Run: headless pygame with SDL's dummy video driver; simulated clock (each Clock.tick advances the game by its frame time, no real sleeping); random seed 0; keys injected as events and as key.get_pressed() state; mouse plan: one left click at the window centre at the start of phase 2, then a move to the lower-right quarter at the start of phase 3.
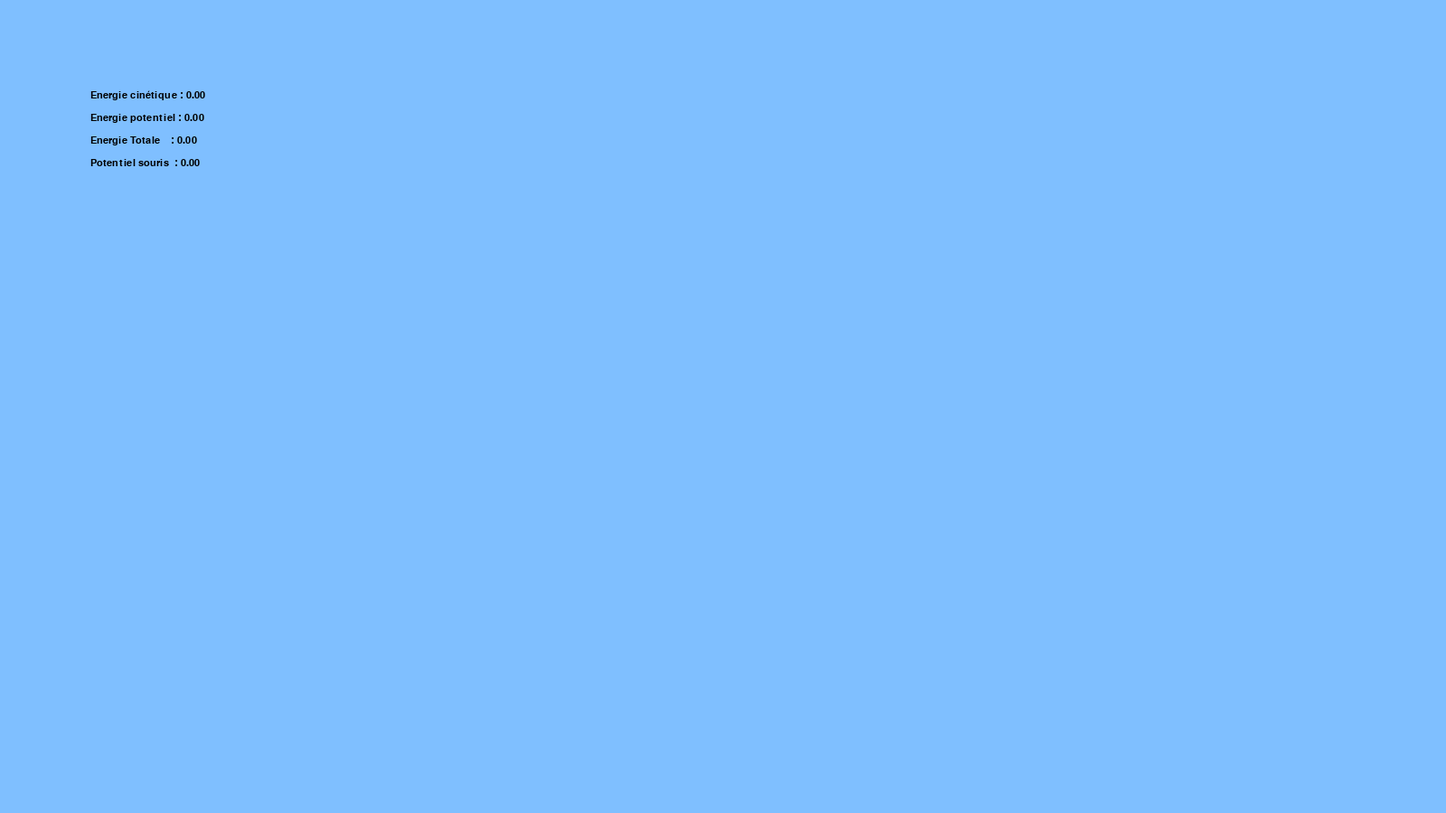
Frame 1 of 4 · flips 1–60 · no input
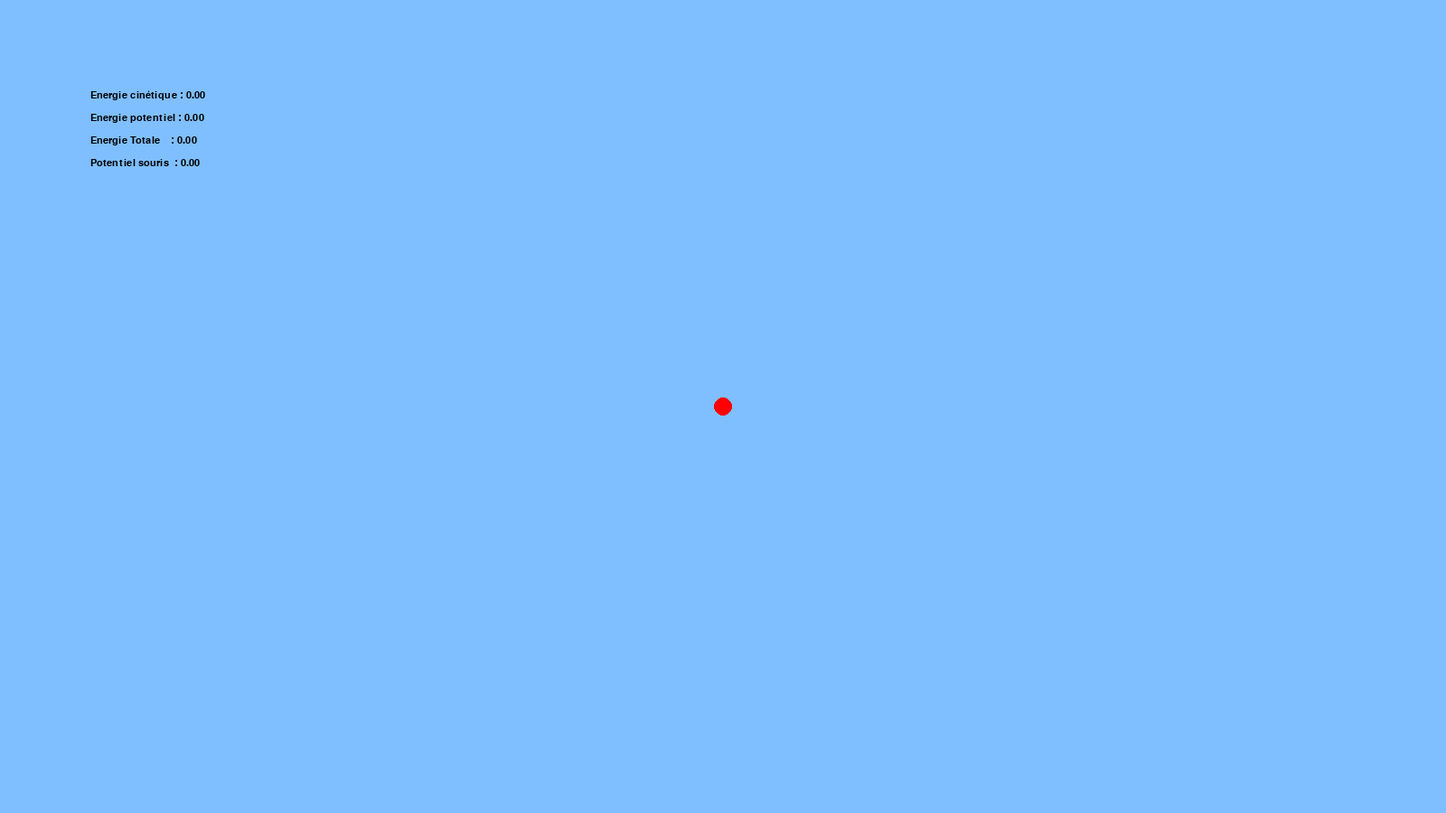
Frame 2 of 4 · flips 61–180 · clicked the window centre · tapped SPACE, RETURN · held RIGHT (→), D
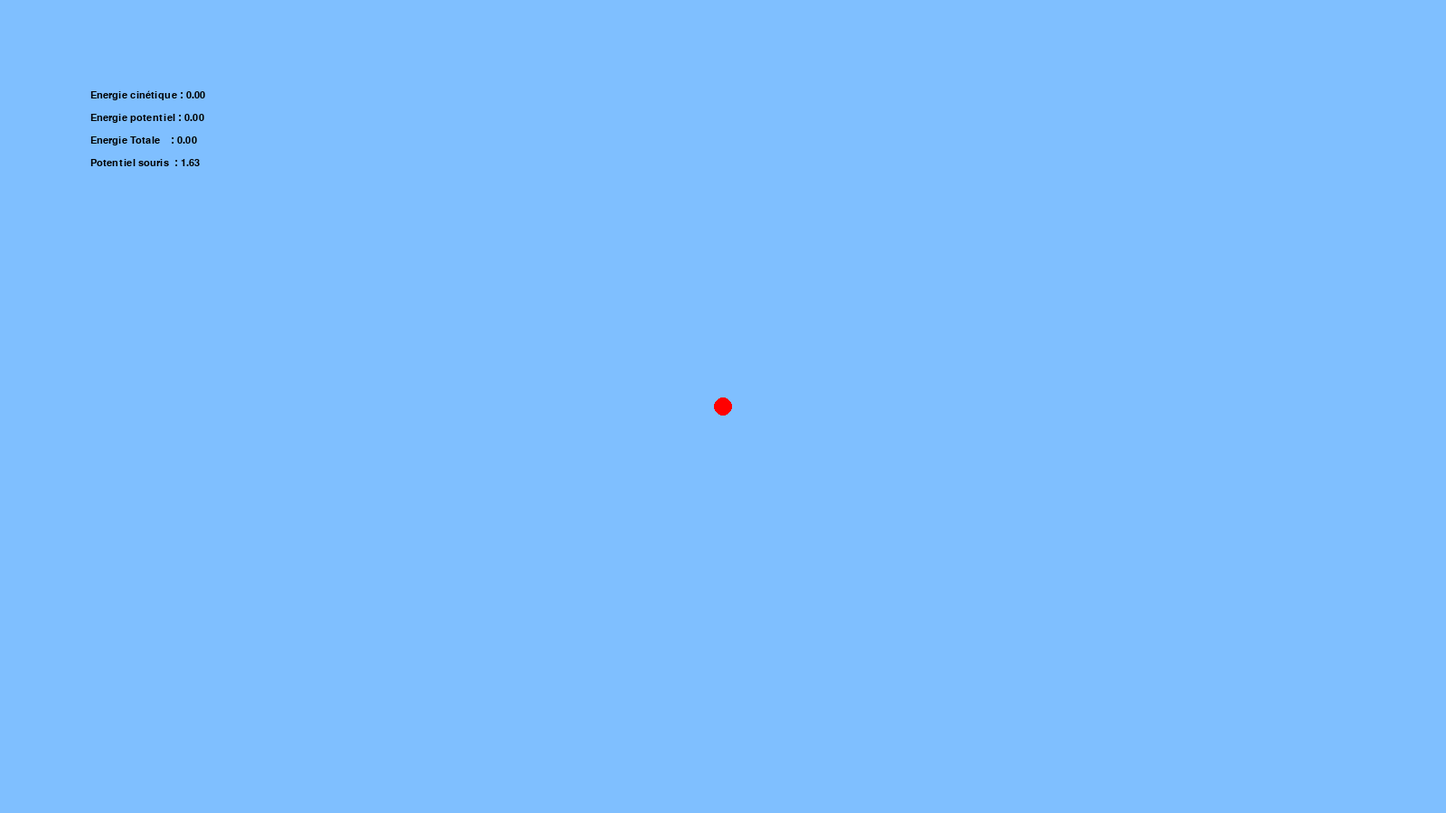
Frame 3 of 4 · flips 181–300 · moved the mouse to the lower-right quarter · held DOWN (↓), S
Frame 4 of 4 · flips 301–420 · held LEFT (←), A, UP (↑), W · screen unchanged from frame 3, image omitted

The pygame program that drew these frames:

import math
import pygame
import sys

# Constantes

BLEUCLAIR = (127, 191, 255)
ROUGE = (255, 0, 0)
NOIR = (0, 0, 0)
K = 8.9876 * 10 ** 9
RAYON = 10
C = 10 ** -7

# Paramètres

dimensions_fenetre = (1600, 900)
images_par_seconde = 60

masse_mobile = 10**-10

# Fonctions
def ajouter_objet(x, y, q):
    objet = (x, y, q)
    liste_objet.append(objet)

def retirer_objet(x, y):
    for o in liste_objet:
        if o[0] - 10 <= x <= o[0] + 10 and o[1] - 10 <= y <= o[1] + 10:
            liste_objet.remove(o)

def dessiner_objet():
    for objet in liste_objet:
        if objet[2] >= 0:
            pygame.draw.circle(fenetre, ROUGE, (objet[0], objet[1]), 10)
        else:
            pygame.draw.circle(fenetre, NOIR, (objet[0], objet[1]), 10)

def dessiner_mobile():
    if mobile_est_present:
        if mobile_charge >= 0:
            pygame.draw.circle(fenetre, ROUGE, (mobile_x, mobile_y), 10, 4)
        else:
            pygame.draw.circle(fenetre, NOIR, (mobile_x, mobile_y), 10, 4)

def traiter_action():
    if evenement.button == 1:
        ajouter_objet(evenement.pos[0], evenement.pos[1], 10**-7)
    elif evenement.button == 3:
        ajouter_objet(evenement.pos[0], evenement.pos[1], -10**-7)
    elif evenement.button == 2:
        retirer_objet(evenement.pos[0], evenement.pos[1])

def creer_mobile(x, y, q):
    global mobile_est_present, mobile_x, mobile_y, mobile_vx, mobile_vy, mobile_charge
    mobile_x, mobile_y = x, y
    mobile_vx, mobile_vy = 0, 0
    mobile_charge = q
    mobile_est_present = True


def calculer_champ(x, y):
    global mobile_est_present
    champ_elec_y = 0
    champ_elec_x = 0
    for objet in liste_objet:
        dx = x - objet[0]
        dy = y - objet[1]
        dist = math.sqrt(dx**2 + dy**2)
        if dist<= 15:
            mobile_est_present =  False
            return 0, 0, mobile_est_present
        else:
            n = K * objet[2] / (dist**2)
            champ_elec_x += (dx/dist)*n
            champ_elec_y += (dy/dist)*n
    return champ_elec_x, champ_elec_y, mobile_est_present

def mettre_a_jour_mobile(dt):
    global mobile_est_present, mobile_x, mobile_y, mobile_vx, mobile_vy, mobile_charge

    champ_elec_x, champ_elec_y, mobile_est_present = calculer_champ(mobile_x, mobile_y)
    if mobile_est_present:

        ax = champ_elec_x*mobile_charge/masse_mobile
        ay = champ_elec_y*mobile_charge/masse_mobile

        mobile_vx += ax*dt
        mobile_vy += ay*dt

        mobile_x += mobile_vx*dt + (ax*dt**2)/2
        mobile_y += mobile_vy*dt + (ay*dt**2)/2


def calculer_energie_potentielle(x, y, charge):
    global mobile_est_present, mobile_vx, mobile_vy
    ep = 0
    ec = 0
    if mobile_est_present:
        ec = masse_mobile* (mobile_vx**2 + mobile_vy**2) / 2
        for o in liste_objet:
            dx = x - o[0]
            dy = y - o[1]
            dist = math.sqrt(dx**2 + dy**2)
            ep += K*charge*o[2] / dist
    et = ep + ec
    return ep, ec, et

def calculer_potentiel(x, y):
    global mobile_charge, mobile_est_present, mobile_x, mobile_y
    eps = 0
    for o in liste_objet:
        dx = x - o[0]
        dy = y - o[1]
        dist = math.sqrt(dx**2 + dy**2)
        if dist > 10:
            eps += K*o[2] / dist
    if mobile_est_present:
        dx = x - mobile_x
        dy = y - mobile_y
        dist = math.sqrt(dx**2 + dy**2)
        if dist > 10:
            eps += K*mobile_charge /dist

    return eps




def afficher_texte():
    texte = "Energie cinétique : {0:.2f}".format(ec)
    police  = pygame.font.SysFont("monospace", 16)
    image = police.render(texte, True, NOIR)
    fenetre.blit(image, (100, 100))

    texte2 = "Energie potentiel : {0:.2f}".format(ep)
    image2 = police.render(texte2, True, NOIR)
    fenetre.blit(image2, (100, 125))

    texte3 = "Energie Totale    : {0:.2f}".format(et)
    image3 = police.render(texte3, True, NOIR)
    fenetre.blit(image3, (100, 150))

    texte4 = "Potentiel souris  : {0:.2f}".format(eps)
    image4 = police.render(texte4, True, NOIR)
    fenetre.blit(image4, (100, 175))

# Initialisation
pygame.init()

liste_objet = []

fenetre = pygame.display.set_mode(dimensions_fenetre)
pygame.display.set_caption("Programme 1")

horloge = pygame.time.Clock()
couleur_fond = BLEUCLAIR

mobile_est_present = False
mobile_x = 0
mobile_y = 0
mobile_vx = 0
mobile_vy = 0
mobile_charge = 0

ec = 0
ep = 0
et = 0
eps = 0

# Boucle principale
while True:
    dt = horloge.tick(images_par_seconde) / 1000
    x_souris, y_souris = pygame.mouse.get_pos()
    for evenement in pygame.event.get():
        if evenement.type == pygame.QUIT:
            pygame.quit()
            sys.exit()
        elif evenement.type == pygame.MOUSEBUTTONDOWN:
            traiter_action()
        elif evenement.type == pygame.KEYDOWN:
            if evenement.key == pygame.K_p:
                x_souris, y_souris = pygame.mouse.get_pos()
                creer_mobile(x_souris, y_souris, C)
            elif evenement.key == pygame.K_n:
                x_souris, y_souris = pygame.mouse.get_pos()
                creer_mobile(x_souris, y_souris, -C)


    ep, ec, et  = calculer_energie_potentielle(mobile_x, mobile_y, mobile_charge)
    eps = calculer_potentiel(x_souris, y_souris)
    fenetre.fill(couleur_fond)
    mettre_a_jour_mobile(dt)
    afficher_texte()
    dessiner_mobile()
    dessiner_objet()
    pygame.display.flip()
    horloge.tick(images_par_seconde)
